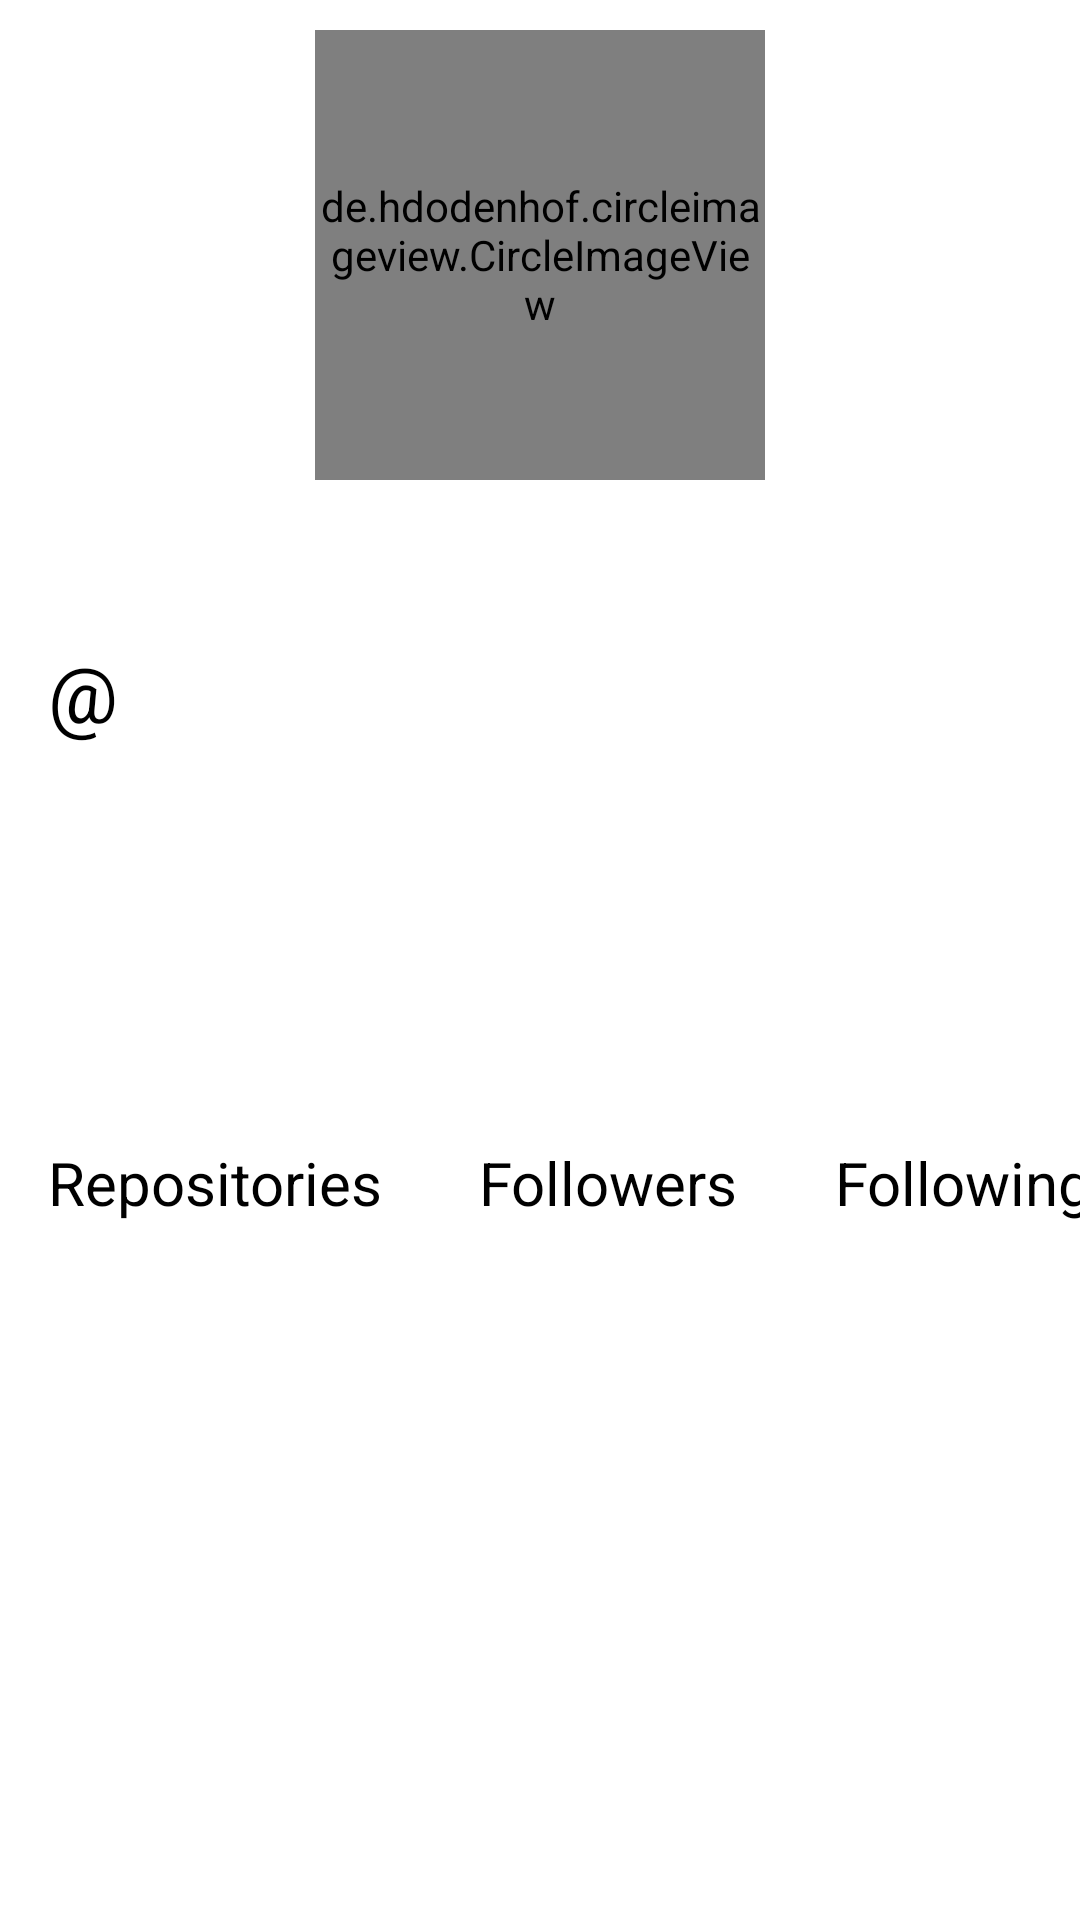

Layout XML and referenced resources for this Android screen:
<!-- AndroidManifest.xml: application theme Theme.GithubUser -->
<!-- res/layout/view_detail_user.xml -->
<?xml version="1.0" encoding="utf-8"?>
<RelativeLayout xmlns:android="http://schemas.android.com/apk/res/android"
    xmlns:tools="http://schemas.android.com/tools"
    android:layout_width="match_parent"
    android:layout_height="match_parent">

    <de.hdodenhof.circleimageview.CircleImageView
        android:id="@+id/img_photo"
        android:layout_width="150dp"
        android:layout_height="150dp"
        android:foregroundGravity="center"
        android:layout_marginTop="10dp"
        android:layout_centerHorizontal="true"
        tools:src="@tools:sample/avatars" />

    <TextView
        android:id="@+id/tv_name"
        android:layout_width="wrap_content"
        android:layout_height="wrap_content"
        android:layout_below="@id/img_photo"
        android:layout_marginLeft="16dp"
        android:layout_marginTop="16dp"
        android:layout_marginRight="16dp"
        android:textSize="28sp"
        android:textStyle="bold"
        tools:text="@string/name" />

    <TextView
        android:id="@+id/tv_at"
        android:layout_width="wrap_content"
        android:layout_height="wrap_content"
        android:layout_below="@id/tv_name"
        android:layout_marginStart="16dp"
        android:layout_marginBottom="8dp"
        android:text="@string/at"
        android:textSize="26sp" />

    <TextView
        android:id="@+id/tv_username"
        android:layout_width="wrap_content"
        android:layout_height="wrap_content"
        android:layout_below="@id/tv_name"
        android:layout_marginEnd="16dp"
        android:layout_marginBottom="8dp"
        android:layout_toEndOf="@id/tv_at"
        android:paddingTop="2dp"
        android:textSize="26sp"
        tools:text="@string/name" />

    <TextView
        android:id="@+id/tv_company"
        android:layout_width="wrap_content"
        android:layout_height="wrap_content"
        android:layout_below="@id/tv_username"
        android:layout_marginLeft="16dp"
        android:layout_marginRight="16dp"
        android:layout_marginBottom="4dp"
        android:textSize="24sp"
        tools:text="@string/name" />

    <TextView
        android:id="@+id/tv_location"
        android:layout_width="wrap_content"
        android:layout_height="wrap_content"
        android:layout_below="@id/tv_company"
        android:layout_marginLeft="16dp"
        android:layout_marginRight="16dp"
        android:layout_marginBottom="16dp"
        android:textSize="20sp"
        tools:text="@string/name" />

    <TableLayout
        android:layout_width="wrap_content"
        android:layout_height="wrap_content"
        android:layout_below="@id/tv_location"
        android:layout_centerHorizontal="true">

        <TableRow>

            <TextView
                android:id="@+id/tv_repo"
                android:layout_width="wrap_content"
                android:layout_height="wrap_content"
                android:layout_marginLeft="16dp"
                android:layout_marginRight="16dp"
                android:layout_marginBottom="16dp"
                android:gravity="center"
                android:textSize="20sp"
                android:textStyle="bold"
                tools:text="@string/number" />

            <TextView
                android:id="@+id/tv_followers"
                android:layout_width="wrap_content"
                android:layout_height="wrap_content"
                android:layout_marginLeft="16dp"
                android:layout_marginRight="16dp"
                android:layout_marginBottom="16dp"
                android:gravity="center"
                android:textSize="20sp"
                android:textStyle="bold"
                tools:text="@string/number" />

            <TextView
                android:id="@+id/tv_following"
                android:layout_width="wrap_content"
                android:layout_height="wrap_content"
                android:layout_marginLeft="16dp"
                android:layout_marginRight="16dp"
                android:layout_marginBottom="16dp"
                android:gravity="center"
                android:textSize="20sp"
                android:textStyle="bold"
                tools:text="@string/number" />
        </TableRow>

        <TableRow>

            <TextView
                android:layout_width="wrap_content"
                android:layout_height="wrap_content"
                android:layout_marginLeft="16dp"
                android:layout_marginRight="16dp"
                android:layout_marginBottom="16dp"
                android:gravity="center"
                android:text="@string/repo"
                android:textSize="20sp" />

            <TextView
                android:layout_width="wrap_content"
                android:layout_height="wrap_content"
                android:layout_marginLeft="16dp"
                android:layout_marginRight="16dp"
                android:layout_marginBottom="16dp"
                android:gravity="center"
                android:text="@string/followers"
                android:textSize="20sp" />

            <TextView
                android:layout_width="wrap_content"
                android:layout_height="wrap_content"
                android:layout_marginLeft="16dp"
                android:layout_marginRight="16dp"
                android:layout_marginBottom="16dp"
                android:gravity="center"
                android:text="@string/following"
                android:textSize="20sp" />
        </TableRow>
    </TableLayout>

</RelativeLayout>
<!-- resources referenced by this layout -->
<resources>
  <string name="at">@</string>
  <string name="followers">Followers</string>
  <string name="following">Following</string>
  <string name="name">Name</string>
  <string name="number">9999</string>
  <string name="repo">Repositories</string>
  <style name="Theme.GithubUser" parent="Theme.MaterialComponents.DayNight.DarkActionBar">
          
          <item name="colorPrimary">@color/ebony</item>
          <item name="colorPrimaryVariant">@color/black</item>
          <item name="colorOnPrimary">@color/white</item>
          
          <item name="colorSecondary">@color/teal_200</item>
          <item name="colorSecondaryVariant">@color/teal_700</item>
          <item name="colorOnSecondary">@color/black</item>
          
          <item name="android:statusBarColor" tools:targetApi="l">?attr/colorPrimaryVariant</item>
          
          <item name="android:textColor">@color/black</item>
      </style>
  <color name="ebony">#2D333B</color>
  <color name="black">#FF000000</color>
  <color name="white">#FFFFFFFF</color>
  <color name="teal_200">#FF03DAC5</color>
  <color name="teal_700">#FF018786</color>
</resources>
